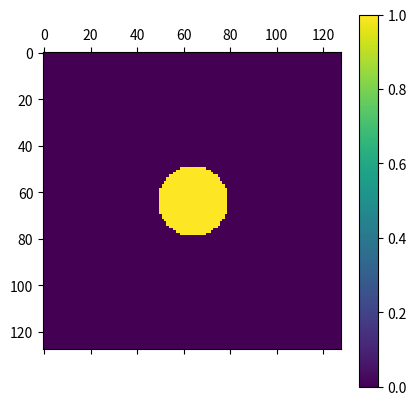

Write Python code to recreate this figure. (Note: this script raises an exception after producing the figure.)
###############################
#     Equillibrium shape     #
# Finite Difference Method 2D #
###############################

# Boundary Condition: Periodic

import numpy as np
import matplotlib.pyplot as plt
import math
import time

t0 = time.time()

# parameters of calculation
Nx = 128
Ny = 128
NxNy = Nx*Ny
dx = 0.03
dy = 0.03
dtime = 1.0e-4
nstep = 4000
nprint = 200

# parameters of materials
tau = 0.0003
epsilonb = 0.016
delta = 0.15
aniso = 4.0
theta0 = math.pi/4.0

# initialize the seed
phi = np.zeros((Nx, Ny))
lap_phi = np.zeros((Nx, Ny))
phidx = np.zeros((Nx, Ny))
phidy = np.zeros((Nx, Ny))
epsilon = np.zeros((Nx, Ny))
epsilon_deriv = np.zeros((Nx, Ny))
rad = 15

for i in range(Nx):
    for j in range(Ny):
        if (i-Nx/2)**2 + (j-Ny/2)**2 < rad**2:
            phi[i][j] = 1.0

for istep in range(nstep):
    if istep == 0:
        print("*****************************\ncomputation starts!")
    if istep % 200 == 0 and istep > 0:
        print(
            f"run {istep-199}~{istep} steps of {nstep}, {time.time()-t0} has passed")
    if (istep == 0) or ((istep+1) % nprint == 0):
        plt.matshow(phi)
        plt.colorbar()
        plt.savefig(f"figure-new-params/2d{istep+1}")
    for i in range(1, Nx-1):
        for j in range(1, Ny-1):
            jp = j+1
            jm = j-1
            ip = i+1
            im = i-1
            if jp == Ny:
                jp = 0
            if jm == -1:
                jm = Ny-1
            if ip == Nx:
                ip = 0
            if im == -1:
                im = Nx-1

            # laplacian of phi
            lap_phi[i][j] = (phi[im][j] + phi[ip][j] + phi[i]
                             [jm] + phi[i][jp] - 4.0*phi[i][j])/(dx*dy)

            if lap_phi[i][j] != 0.0:
                # gradients of phi
                phidx[i][j] = (phi[ip][j] - phi[im][j])/(2.0*dx)
                phidy[i][j] = (phi[i][jp] - phi[i][jm])/(2.0*dy)

                if phidx[i][j] != 0.0:
                    theta = math.atan(phidy[i][j]/phidx[i][j])
                elif phidx[i][j] == 0.0 and phidy[i][j] > 0.0:
                    theta = math.pi/2.0
                elif phidx[i][j] == 0.0 and phidy[i][j] < 0.0:
                    theta = -1.0*math.pi/2
                elif phidx[i][j] == 0.0 and phidy[i][j] == 0.0:
                    theta = 0.0

                # epsilon and its derivative
                epsilon[i][j] = epsilonb * \
                    (1.0 + delta*math.cos(aniso*(theta-theta0)))
                epsilon_deriv[i][j] = -1*epsilonb*aniso * \
                    delta*math.sin(aniso*(theta-theta0))

    for i in range(1, Nx-1):
        for j in range(1, Ny-1):
            jp = j+1
            jm = j-1
            ip = i+1
            im = i-1
            if jp == Ny:
                jp = 0
            if jm == -1:
                jm = Ny-1
            if ip == Nx:
                ip = 0
            if im == -1:
                im = Nx-1

            if lap_phi[i][j] != 0.0:

                term1 = (epsilon[i][jp]*epsilon_deriv[i][jp]*phidx[i][jp] -
                         epsilon[i][jm]*epsilon_deriv[i][jm]*phidx[i][jm])/(2.0*dy)

                term2 = -(epsilon[ip][j]*epsilon_deriv[ip][j]*phidy[ip][j] -
                          epsilon[im][j]*epsilon_deriv[im][j]*phidy[im][j])/(2.0*dx)

                phi[i][j] = phi[i][j] + (dtime/tau)*(term1 + term2 + (
                    epsilon[i][j]**2)*lap_phi[i][j] + phi[i][j]*(1.0-phi[i][j])*(phi[i][j]-0.45))

            if phi[i][j] > 0.9999:
                phi[i][j] = 1.0
            elif phi[i][j] < 0.0001:
                phi[i][j] = 0.0
